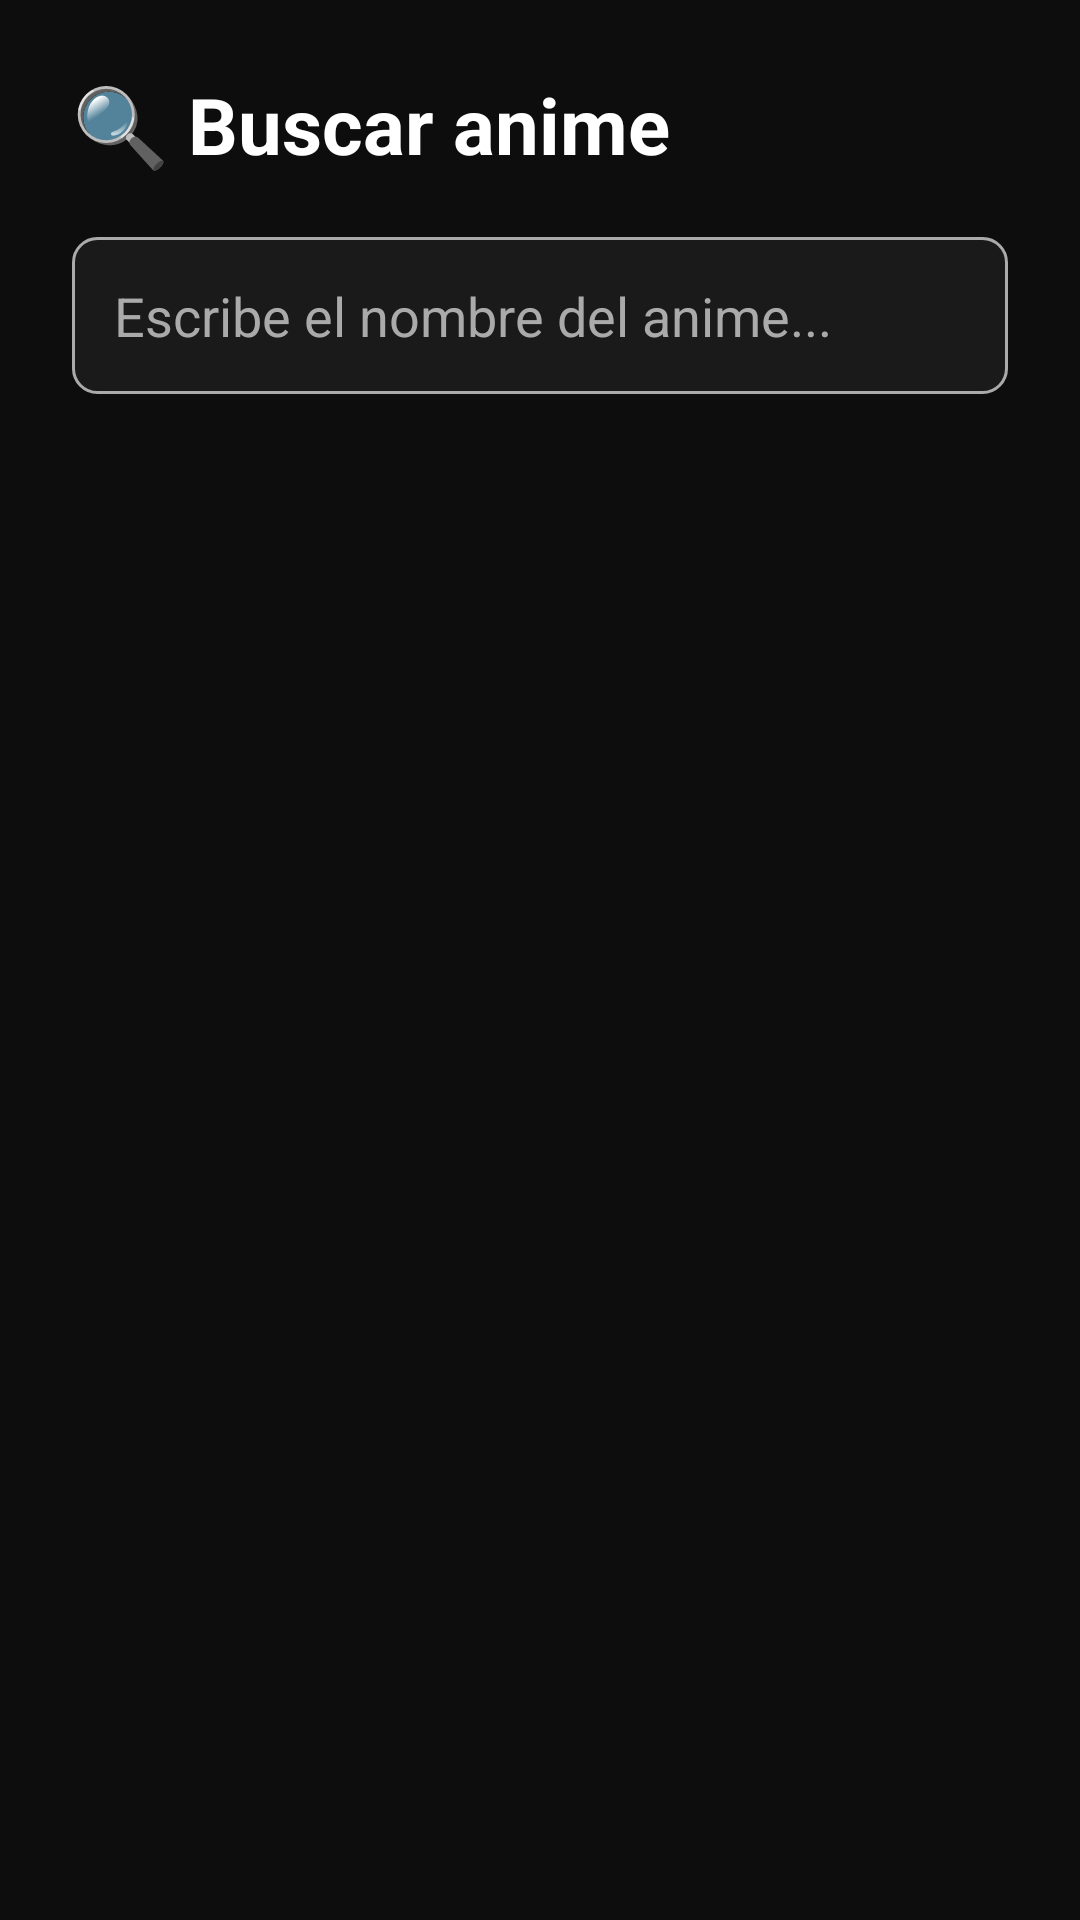

The Android layout XML behind this screen, and the referenced resources:
<!-- AndroidManifest.xml: application theme Theme.AniForge -->
<!-- res/layout/activity_search.xml -->
<?xml version="1.0" encoding="utf-8"?>
<LinearLayout xmlns:android="http://schemas.android.com/apk/res/android"
    android:layout_width="match_parent"
    android:layout_height="match_parent"
    android:orientation="vertical"
    android:background="@color/bg_dark"
    android:padding="24dp">

    <TextView
        android:layout_width="match_parent"
        android:layout_height="wrap_content"
        android:text="🔍 Buscar anime"
        android:textSize="26sp"
        android:textStyle="bold"
        android:textColor="@color/text_primary"
        android:paddingBottom="20dp" />

    
    <EditText
        android:id="@+id/etSearch"
        android:layout_width="match_parent"
        android:layout_height="wrap_content"
        android:hint="Escribe el nombre del anime..."
        android:textColor="@color/text_primary"
        android:textColorHint="@color/text_secondary"
        android:inputType="text"
        android:imeOptions="actionSearch"
        android:singleLine="true"
        android:background="@drawable/bg_search_field"
        android:padding="14dp"
        android:textSize="18sp"
        android:focusable="true"
        android:focusableInTouchMode="true" />

    <ProgressBar
        android:id="@+id/progressBar"
        android:layout_width="wrap_content"
        android:layout_height="wrap_content"
        android:layout_gravity="center"
        android:layout_marginTop="16dp"
        android:visibility="gone" />

    <TextView
        android:id="@+id/tvNoResults"
        android:layout_width="match_parent"
        android:layout_height="wrap_content"
        android:text="No se encontraron resultados"
        android:textColor="@color/text_secondary"
        android:textSize="16sp"
        android:gravity="center"
        android:layout_marginTop="32dp"
        android:visibility="gone" />

    <androidx.recyclerview.widget.RecyclerView
        android:id="@+id/recyclerResults"
        android:layout_width="match_parent"
        android:layout_height="0dp"
        android:layout_weight="1"
        android:layout_marginTop="20dp"
        android:focusable="true"
        android:descendantFocusability="afterDescendants"
        android:visibility="gone" />

</LinearLayout>
<!-- resources referenced by this layout -->
<resources>
  <color name="bg_dark">#0D0D0D</color>
  <color name="text_primary">#FFFFFF</color>
  <color name="text_secondary">#AAAAAA</color>
  <!-- drawable bg_search_field (drawable) -->
  <?xml version="1.0" encoding="utf-8"?>
  <selector xmlns:android="http://schemas.android.com/apk/res/android">
      <item android:state_focused="true">
          <shape android:shape="rectangle">
              <solid android:color="@color/bg_card_focused" />
              <stroke android:width="2dp" android:color="@color/accent_fire" />
              <corners android:radius="8dp" />
          </shape>
      </item>
      <item>
          <shape android:shape="rectangle">
              <solid android:color="@color/bg_card" />
              <stroke android:width="1dp" android:color="@color/text_secondary" />
              <corners android:radius="8dp" />
          </shape>
      </item>
  </selector>
  <style name="Theme.AniForge" parent="Theme.AppCompat.NoActionBar">
          <item name="colorPrimary">@color/accent_fire</item>
          <item name="colorPrimaryDark">@color/bg_dark</item>
          <item name="colorAccent">@color/accent_fire</item>
          <item name="android:windowBackground">@color/bg_dark</item>
          <item name="android:textColor">@color/text_primary</item>
          
          <item name="android:windowAnimationStyle">@null</item>
      </style>
  <color name="bg_card_focused">#2A2A2A</color>
  <color name="accent_fire">#FF4500</color>
  <color name="bg_card">#1A1A1A</color>
</resources>
